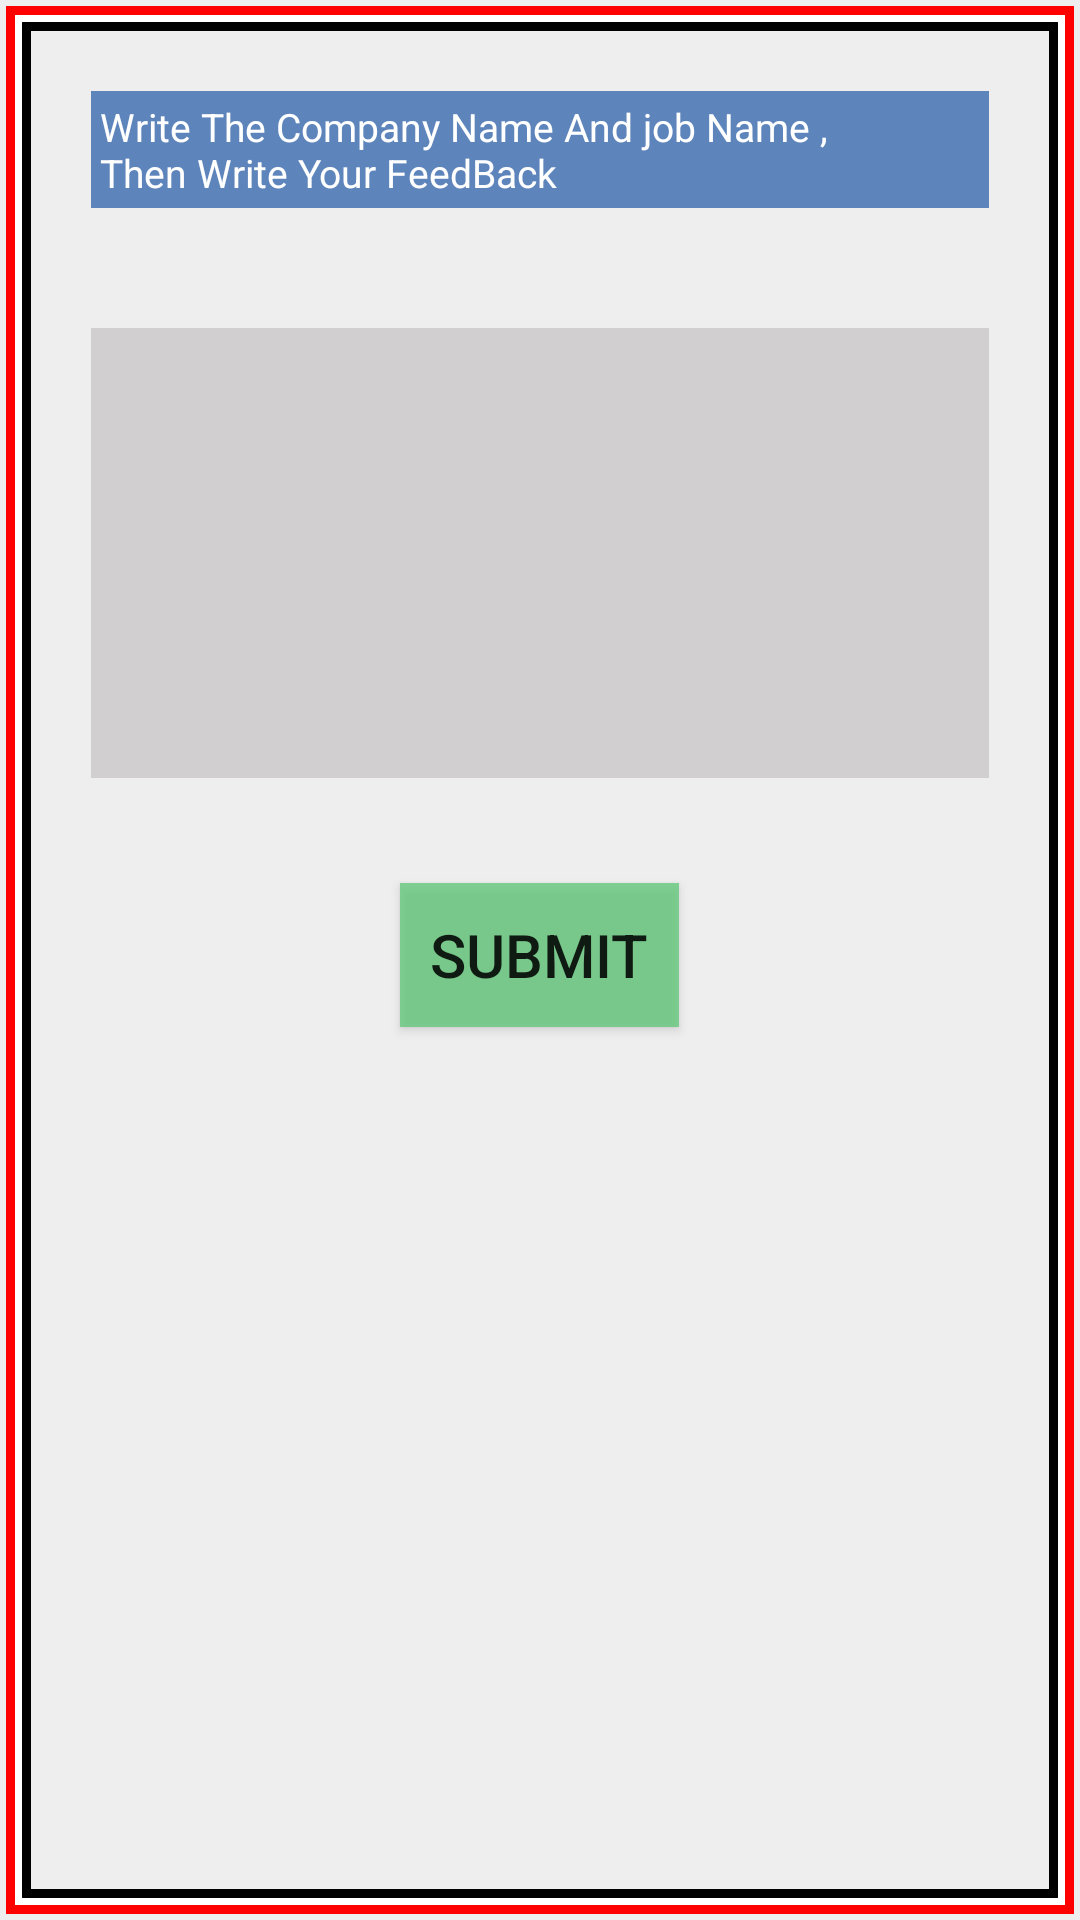

This screen was rendered from an Android layout file. Write that file and the resources it references.
<!-- AndroidManifest.xml: application theme Theme -->
<!-- res/layout/fragment_feed_back.xml -->
<LinearLayout
    xmlns:android="http://schemas.android.com/apk/res/android"
    xmlns:tools="http://schemas.android.com/tools"
    android:layout_width="match_parent"
    android:layout_height="match_parent"
    android:orientation="vertical"
    android:background="@drawable/background"
    tools:context="com.university.moltaka.Fragments.FeedBackFragment"
      >

    <TextView
        android:layout_width="match_parent"
        android:layout_height="wrap_content"
        android:textAppearance="?android:attr/textAppearanceMedium"
        android:text="@string/feed_back"
        android:id="@+id/textView8"
        android:padding="3dp"
        android:textColor="#ffffffff"
        android:background="#9f08479d"
        android:textSize="13dp"
        android:layout_margin="20dp"
        android:layout_gravity="center_horizontal" />

    <EditText
        android:layout_width="match_parent"
        android:layout_height="150dp"
        android:id="@+id/feed_back"
        android:singleLine="false"
        android:padding="3dp"
        android:gravity="top|left"
        android:layout_margin="20dp"
        android:background="#c0c9c5c6" />

    <Button
        android:layout_width="wrap_content"
        android:layout_height="wrap_content"
        android:text="Submit"
        android:id="@+id/send"
        android:layout_gravity="center"
        android:textSize="20dp"
        android:layout_margin="15dp"
        android:padding="10dp"
        android:background="#c05fc978" />

</LinearLayout>
<!-- resources referenced by this layout -->
<resources>
  <!-- drawable background (drawable) -->
  <?xml version="1.0" encoding="utf-8"?>
  <layer-list  xmlns:android="http://schemas.android.com/apk/res/android">
  
      <item >
          <shape android:shape="rectangle">
  
              <padding android:left="2dp"
                  android:top="2dp"
                  android:right="2dp"
                  android:bottom="2dp"/>
  
              <solid android:color="@color/bg"/>
          </shape>
      </item>
  
      <item >
          <shape android:shape="rectangle">
  
              <padding android:left="3dp"
                  android:top="3dp"
                  android:right="3dp"
                  android:bottom="3dp"/>
  
              <solid android:color="@color/red"/>
          </shape>
      </item>
  
      <item >
          <shape android:shape="rectangle">
  
              <padding android:left="2.5dp"
                  android:top="2.5dp"
                  android:right="2.5dp"
                  android:bottom="2.5dp"/>
  
              <solid android:color="@color/white"/>
          </shape>
      </item>
  
      <item >
          <shape android:shape="rectangle">
  
              <padding android:left="3dp"
                  android:top="3dp"
                  android:right="3dp"
                  android:bottom="3dp"/>
  
              <solid android:color="@color/black"/>
          </shape>
      </item>
  
      <item >
          <shape android:shape="rectangle">
  
              <solid android:color="@color/bg"/>
          </shape>
      </item>
  
  </layer-list>
  <string name="feed_back">Write The Company Name And job Name ,\nThen Write Your FeedBack</string>
  <style name="Theme" parent="Theme.AppCompat.Light.NoActionBar">
  
      </style>
  <color name="bg">#EEEEEE</color>
  <color name="red">#FF0000</color>
  <color name="white">#FFFFFF</color>
  <color name="black">#000000</color>
</resources>
